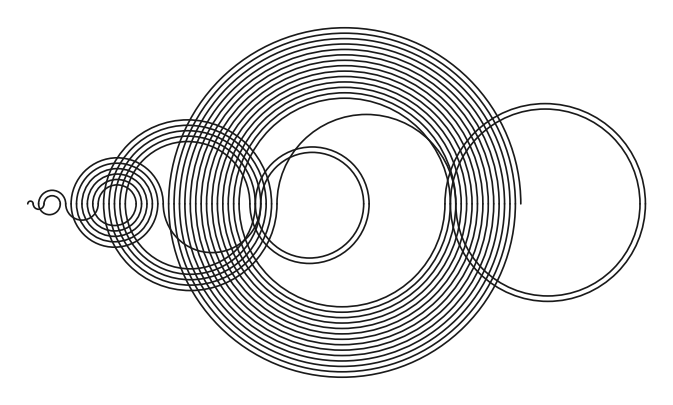

This figure's Python source:
import matplotlib.pyplot as plt
from matplotlib.patches import Arc

def next_term(previous,step,sequence):
    if previous - step <= 0 or previous - step in sequence:
        return previous + step 
    else:
        return previous - step

def recaman(n):
    sequence = [0]
    for i in range(1,n+1):
        sequence.append(next_term(sequence[-1],i,sequence))
    return sequence


def check_differences(sequence):
    for i in range (1,len(sequence)):
        if abs(sequence[-i] - sequence[-i-1]) != len(sequence) - i:
            return False
        else:
            return True

def first_duplicate(sequence):
    seen = []
    for x in sequence:
        if x in seen:
            return x
        else:
            seen.append(x) 
    return None


def appears(value,sequence):
    for x in sequence:
        if x == value:
            return True
    return False

def first_missing(sequence):
    for i in range(len(sequence)):
        if appears(i,sequence) == False:
            return i

def count_present(sequence,upper):
    a = 0
    for i in range(upper):
       if appears(i,sequence) == True:
           a += 1
    return a 

def draw_recaman(n=65,
                 filename="recaman.pdf",
                 linewidth=1.2,
                 color="#1a1a1a",
                 linestyle="solid",
                 capstyle="round",
                 start_up=True,
                 background=None):
    """Render the arc diagram of the first n+1 Recaman terms into a PDF.
 
    n          : number of steps (the diagram has n arcs).
    filename   : output path; a ".pdf" extension gives a vector PDF, but
                 matplotlib also accepts ".svg" or ".png" here.
    linewidth  : stroke width of the arcs.
    color      : any matplotlib color (name, "#rrggbb", (r, g, b) ...).
    linestyle  : "solid", "dashed", "dotted" or "dashdot".
    capstyle   : how stroke ends look -- "round", "butt" or "projecting".
    start_up   : True -> the first arc is drawn above the axis.
    background : figure background color, or None for transparent.
    """
    seq = recaman(n)
 
    fig, ax = plt.subplots(figsize=(12, 5))
 
    for i in range(1, len(seq)):
        x0, x1 = seq[i - 1], seq[i]
        center = (x0 + x1) / 2.0
        diameter = abs(x1 - x0)          # equals i, since |a_i - a_{i-1}| = i
 
        up = (i % 2 == 1) == start_up
        theta1, theta2 = (0, 180) if up else (180, 360)
 
        arc = Arc((center, 0), width=diameter, height=diameter,
                  theta1=theta1, theta2=theta2,
                  linewidth=linewidth, edgecolor=color, linestyle=linestyle)
        arc.set_capstyle(capstyle)
        ax.add_patch(arc)
 
    # frame the picture tightly around the arcs, keep circles circular
    radii = [i / 2.0 for i in range(1, len(seq))]
    top = max(r for i, r in enumerate(radii, start=1) if (i % 2 == 1) == start_up)
    bottom = max(r for i, r in enumerate(radii, start=1) if (i % 2 == 1) != start_up)
    margin = 0.02 * max(seq) + 1
    ax.set_xlim(min(seq) - margin, max(seq) + margin)
    ax.set_ylim(-bottom - margin, top + margin)
    ax.set_aspect("equal")
    ax.axis("off")
 
    if background is not None:
        fig.patch.set_facecolor(background)
        ax.set_facecolor(background)
 
    fig.savefig(filename,
                bbox_inches="tight", pad_inches=0.1,
                transparent=(background is None))
    plt.close(fig)
    print(f"Saved {filename}  ({n} arcs, values 0..{max(seq)})")

draw_recaman()
